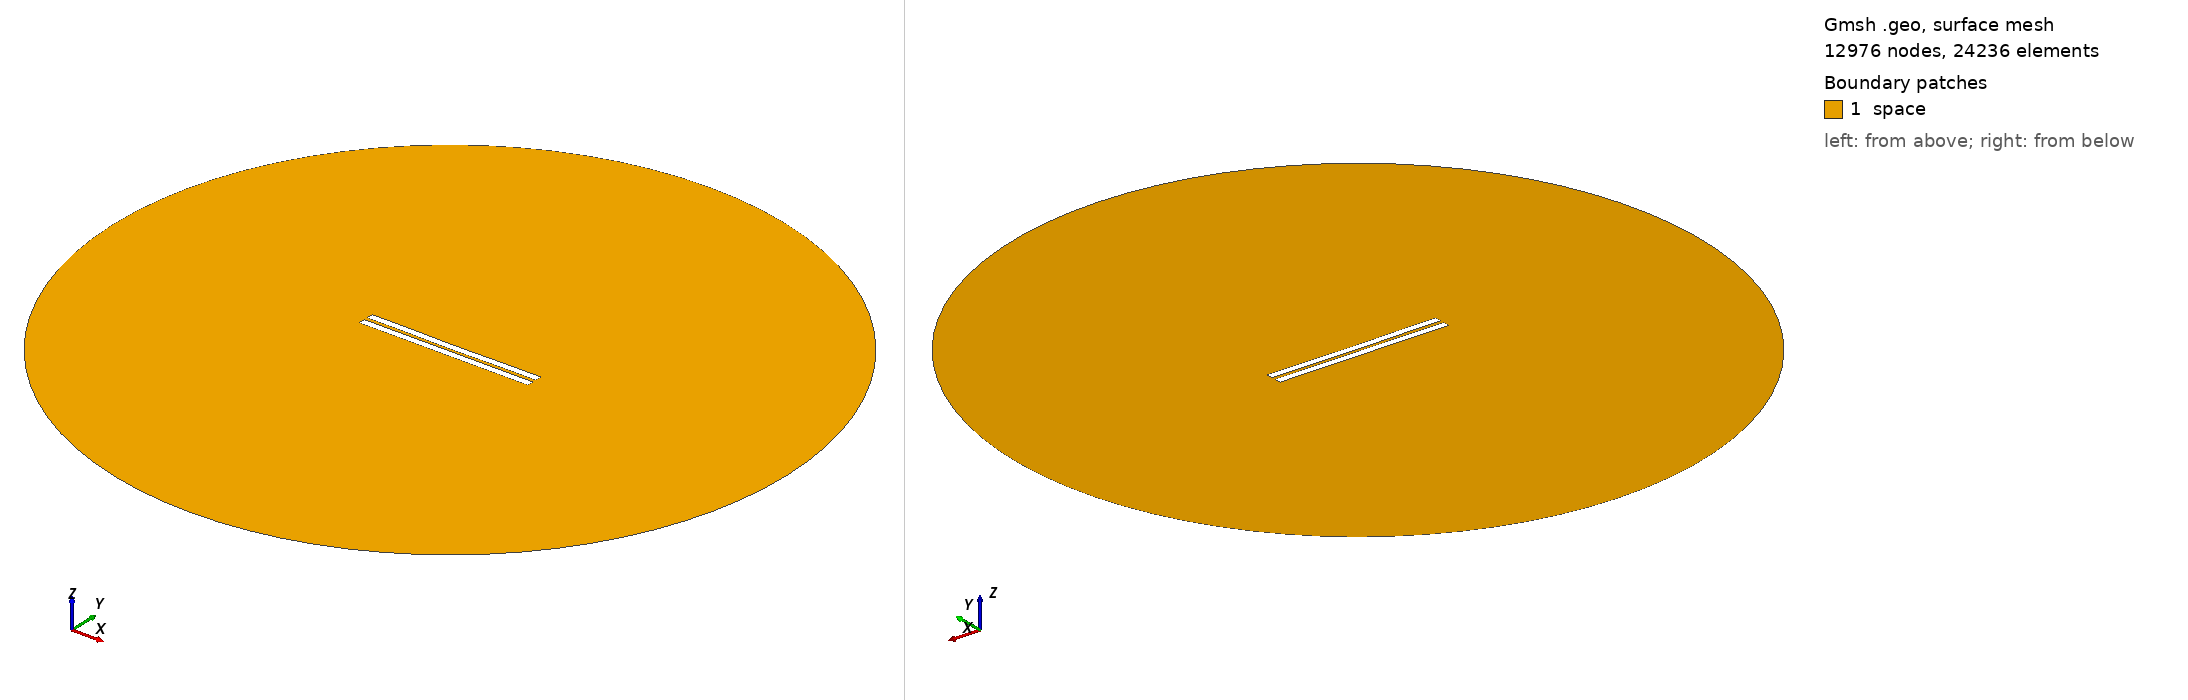

Gmsh geometry script, surface-meshed: 12976 nodes, 24236 surface elements. Boundary patches (legend numbers): 1 space. Left view from above one corner, right view from below the opposite corner. Legend entries are the model's physical surfaces. The drawing asked Gmsh for element sizes between 1% and 20% of the model's largest extent; the script's own settings can give other sizes.

=== 2014.geo (drawn) ===
//---------------------------------------
// Geometry kernel
//---------------------------------------

SetFactory("OpenCASCADE");



//---------------------------------------
// Parameters of the geometry
//---------------------------------------

// Overetch of the upper plate
overetch = 0.0;

// Distance between the plates
distance = 2.25;

// Discretization over the x axis (for the deformation)
nx = 50; 

// Length of the plate
L = 100 - overetch; 

// Number of modes
n = 4; 

// 1st mode coefficient
coeff(1) = -0.075;
beta(1) = 0.596864 * 3.1415926535 / L;

// 2nd mode coefficient
coeff(2) = -0.15;
beta(2) = 1.49418 * 3.1415926535 / L;

// 3rd mode coefficient
coeff(3) = 0.0;
beta(3) = 2.50025 * 3.1415926535 / L;

// 4th mode coefficient
coeff(4) = 0.07499999999999998;
beta(4) = 3.49999 * 3.1415926535 / L;



//---------------------------------------
// Upper plate (deformed rectangle)
//---------------------------------------

// Coordiantes of the upper plate
xmin = -50;
xmax = 50 - overetch;

// Height of the upper plate
yheight = 4 - 2 * overetch;

// Indexes of the points
UpperID[] = {};
LowerID[] = {};
LeftID[] = {};
RightID[] = {};

// Point index
p = 1;

// Horizontal edges
For i In {1:nx}
    x = xmin + (i-1)*(xmax - xmin)/(nx-1);

    y_bottom = distance / 2 + overetch;
    For j In {1:n}
        C = (Cosh(beta(j)*L) + Cos(beta(j)*L)) / (Sinh(beta(j)*L) + Sin(beta(j)*L));
        y_bottom  = y_bottom + coeff(j) * (Cosh(beta(j)*(x+50)) - Cos(beta(j)*(x+50)) - C * (Sinh(beta(j)*(x+50)) - Sin(beta(j)*(x+50))));
    EndFor

    y_top = y_bottom + yheight;

    Point(p) = {x, y_top, 0, 1.0};
    UpperID[i] = p;
    p = p + 1;

    Point(p) = {x, y_bottom, 0, 1.0};
    LowerID[i] = p;
    p = p + 1;
EndFor

// Create point lists
UpperPts[] = {}; LowerPts[] = {};
For i In {1:nx}
  UpperPts[] += {UpperID[i]};
  LowerPts[] += {LowerID[i]};
EndFor

// Build splines
Spline(1) = {UpperPts[]};
Spline(2) = {LowerPts[]};
Line(3) = {LowerPts[nx-1], UpperPts[nx-1]};
Line(4) = {LowerPts[0], UpperPts[0]};

// Build the plane surface
Curve Loop(1) = {2, 3, -1, -4};
Plane Surface(1) = {1};



//---------------------------------------
// Lower plate (rectangle)
//---------------------------------------

// Vertices
Point(1001) = {-50, -1, 0, 1.0};
Point(1002) = { 50, -1, 0, 1.0};
Point(1003) = { 50,  -5, 0, 1.0};
Point(1004) = {-50,  -5, 0, 1.0};

// Edges
Line(5) = {1001, 1002};
Line(6) = {1002, 1003};
Line(7) = {1003, 1004};
Line(8) = {1004, 1001};

// Plane surface
Line Loop(2) = {5, 6, 7, 8};
Plane Surface(2) = {2}; 



//---------------------------------------
// Outer (fictious) boundary
//---------------------------------------

// Points
Point(1005) = {0, 0, 0};       // Center
Point(1006) = {200, 0, 0};     // Start point
Point(1007) = {0, 200, 0};     // 90 degrees
Point(1008) = {-200, 0, 0};    // 180 degrees
Point(1009) = {0, -200, 0};    // 270 degrees

// Circle arcs (each needs start, center, end)
Circle(9) = {1006, 1005, 1007};
Circle(10) = {1007, 1005, 1008};
Circle(11) = {1008, 1005, 1009};
Circle(12) = {1009, 1005, 1006};

// Plane surface for the entire domain
Curve Loop(3) = {9, 10, 11, 12};
Surface(3) = {3};

// Subtract the plates from the whole domain to obtain the actual domain where we want to solve the equations
BooleanDifference{ Surface{3}; Delete; }{ Surface{1}; Surface{2}; Delete; }




//---------------------------------------
// Transfinite Lines/Curves
//---------------------------------------

// Set the number of points on the boundaries
r = 7;

// Plates
Transfinite Curve {1, 2} = 50*r Using Progression 1;
Transfinite Curve {3, 4} = 2*r Using Progression 1;
Transfinite Line {5, 7} = 50*r Using Progression 1;
Transfinite Line {6, 8} = 2*r Using Progression 1;

// Outer boundary
Transfinite Line {9, 10, 11, 12} = 20 Using Progression 1;



//---------------------------------------
// Physical groups
//---------------------------------------                

// Physical curves (boundaries)
Physical Line("force_segment", 10) = {2};
Physical Line("upper_plate", 11) = {1, 3, 4};
Physical Line("lower_plate", 12) = {5, 6, 7, 8};
Physical Line("boundary", 20) = {9, 10, 11, 12};

// Physical Surfaces
Physical Surface("space", 30) = {3};



//---------------------------------------
// 6. Generate the Mesh
//---------------------------------------

// 2D mesh generation
Mesh 2;
